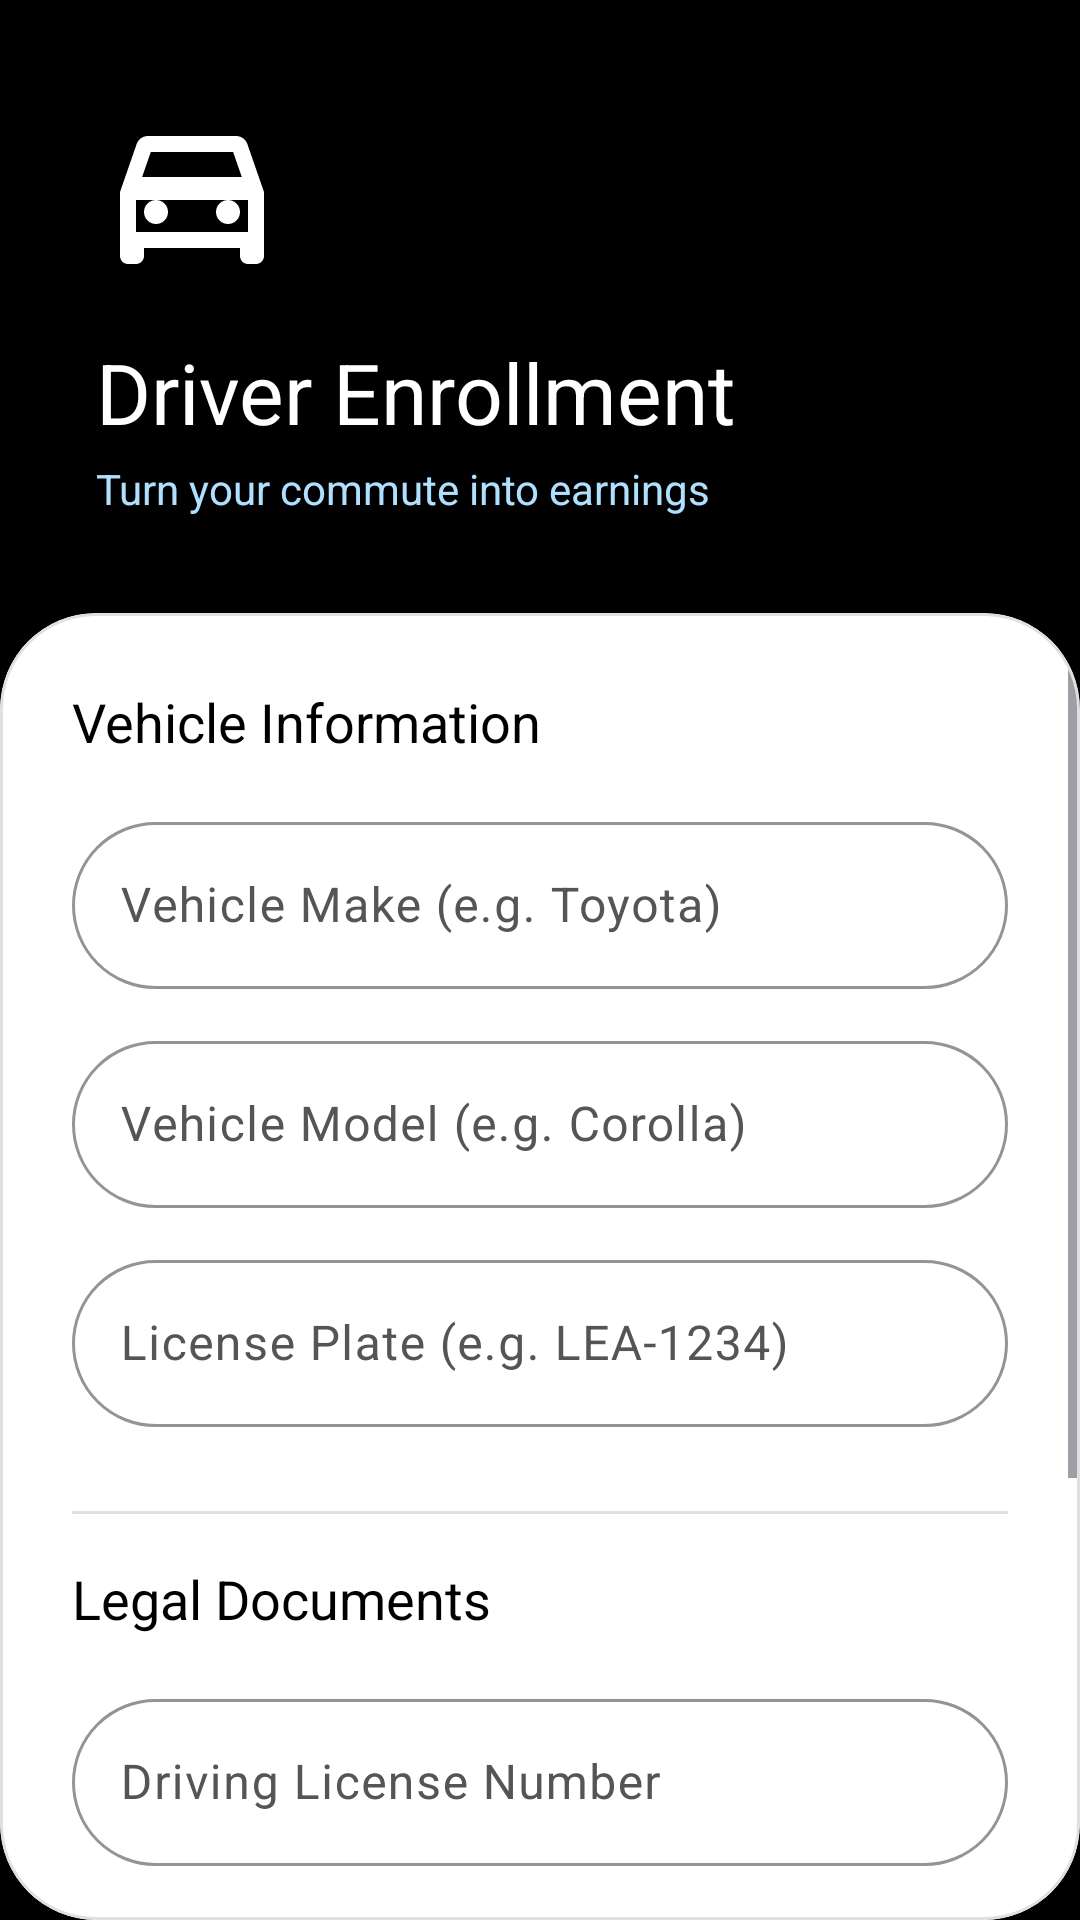

This screen was rendered from an Android layout file. Write that file and the resources it references.
<!-- AndroidManifest.xml: application theme Theme.CoRide -->
<!-- res/layout/fragment_driver_registration.xml -->
<?xml version="1.0" encoding="utf-8"?>
<androidx.constraintlayout.widget.ConstraintLayout xmlns:android="http://schemas.android.com/apk/res/android"
    xmlns:app="http://schemas.android.com/apk/res-auto"
    android:layout_width="match_parent"
    android:layout_height="match_parent"
    android:background="@color/primary">

    
    <LinearLayout
        android:id="@+id/registrationHeader"
        android:layout_width="match_parent"
        android:layout_height="wrap_content"
        android:orientation="vertical"
        android:padding="32dp"
        app:layout_constraintTop_toTopOf="parent">

        <ImageView
            android:layout_width="64dp"
            android:layout_height="64dp"
            android:src="@drawable/ic_car"
            app:tint="@color/on_primary" />

        <TextView
            android:layout_width="wrap_content"
            android:layout_height="wrap_content"
            android:layout_marginTop="16dp"
            android:text="Driver Enrollment"
            android:textColor="@color/on_primary"
            android:textSize="28sp"
            android:fontFamily="sans-serif-bold" />

        <TextView
            android:layout_width="wrap_content"
            android:layout_height="wrap_content"
            android:layout_marginTop="4dp"
            android:text="Turn your commute into earnings"
            android:textColor="#B0E0FF"
            android:textSize="14sp" />
    </LinearLayout>

    
    <com.google.android.material.card.MaterialCardView
        android:layout_width="match_parent"
        android:layout_height="0dp"
        android:backgroundTint="@color/surface"
        app:cardCornerRadius="32dp"
        app:cardElevation="0dp"
        app:layout_constraintBottom_toBottomOf="parent"
        app:layout_constraintTop_toBottomOf="@id/registrationHeader"
        app:shapeAppearanceOverlay="@style/ShapeAppearance.CoRide.TopImage">

        <ScrollView
            android:layout_width="match_parent"
            android:layout_height="match_parent"
            android:fillViewport="true">

            <LinearLayout
                android:layout_width="match_parent"
                android:layout_height="wrap_content"
                android:orientation="vertical"
                android:padding="24dp">

                <TextView
                    android:layout_width="wrap_content"
                    android:layout_height="wrap_content"
                    android:text="Vehicle Information"
                    android:textColor="@color/primary"
                    android:textSize="18sp"
                    android:fontFamily="sans-serif-bold"
                    android:layout_marginBottom="16dp" />

                
                <com.google.android.material.textfield.TextInputLayout
                    android:id="@+id/tilVehicleMake"
                    style="@style/Widget.CoRide.TextInput"
                    android:layout_width="match_parent"
                    android:layout_height="wrap_content"
                    android:layout_marginBottom="12dp"
                    android:hint="Vehicle Make (e.g. Toyota)">
                    <com.google.android.material.textfield.TextInputEditText
                        android:id="@+id/etVehicleMake"
                        android:layout_width="match_parent"
                        android:layout_height="wrap_content"
                        android:inputType="textCapWords" />
                </com.google.android.material.textfield.TextInputLayout>

                
                <com.google.android.material.textfield.TextInputLayout
                    android:id="@+id/tilVehicleModel"
                    style="@style/Widget.CoRide.TextInput"
                    android:layout_width="match_parent"
                    android:layout_height="wrap_content"
                    android:layout_marginBottom="12dp"
                    android:hint="Vehicle Model (e.g. Corolla)">
                    <com.google.android.material.textfield.TextInputEditText
                        android:id="@+id/etVehicleModel"
                        android:layout_width="match_parent"
                        android:layout_height="wrap_content"
                        android:inputType="textCapWords" />
                </com.google.android.material.textfield.TextInputLayout>

                
                <com.google.android.material.textfield.TextInputLayout
                    android:id="@+id/tilPlateNumber"
                    style="@style/Widget.CoRide.TextInput"
                    android:layout_width="match_parent"
                    android:layout_height="wrap_content"
                    android:layout_marginBottom="12dp"
                    android:hint="License Plate (e.g. LEA-1234)">
                    <com.google.android.material.textfield.TextInputEditText
                        android:id="@+id/etPlateNumber"
                        android:layout_width="match_parent"
                        android:layout_height="wrap_content"
                        android:inputType="textCapCharacters" />
                </com.google.android.material.textfield.TextInputLayout>

                <View
                    android:layout_width="match_parent"
                    android:layout_height="1dp"
                    android:background="@color/outline_variant"
                    android:layout_marginVertical="16dp" />

                <TextView
                    android:layout_width="wrap_content"
                    android:layout_height="wrap_content"
                    android:text="Legal Documents"
                    android:textColor="@color/primary"
                    android:textSize="18sp"
                    android:fontFamily="sans-serif-bold"
                    android:layout_marginBottom="16dp" />

                
                <com.google.android.material.textfield.TextInputLayout
                    android:id="@+id/tilLicenseNumber"
                    style="@style/Widget.CoRide.TextInput"
                    android:layout_width="match_parent"
                    android:layout_height="wrap_content"
                    android:layout_marginBottom="24dp"
                    android:hint="Driving License Number">
                    <com.google.android.material.textfield.TextInputEditText
                        android:id="@+id/etLicenseNumber"
                        android:layout_width="match_parent"
                        android:layout_height="wrap_content"
                        android:inputType="textCapCharacters" />
                </com.google.android.material.textfield.TextInputLayout>

                
                <TextView
                    android:layout_width="match_parent"
                    android:layout_height="wrap_content"
                    android:text="By clicking 'Finish', you agree to our Driver Terms &amp; Conditions and consent to a background identity check via your institution."
                    android:textColor="@color/on_surface_variant"
                    android:textSize="12sp"
                    android:layout_marginBottom="24dp" />

                
                <com.google.android.material.button.MaterialButton
                    android:id="@+id/btnSubmitDriver"
                    style="@style/Widget.CoRide.Button.Primary"
                    android:layout_width="match_parent"
                    android:layout_height="56dp"
                    android:text="Complete Registry" />

                <com.google.android.material.button.MaterialButton
                    android:id="@+id/btnCancelDriver"
                    style="@style/Widget.CoRide.Button.Secondary"
                    android:layout_width="match_parent"
                    android:layout_height="56dp"
                    android:layout_marginTop="12dp"
                    android:text="Maybe Later" />

            </LinearLayout>
        </ScrollView>
    </com.google.android.material.card.MaterialCardView>

</androidx.constraintlayout.widget.ConstraintLayout>
<!-- resources referenced by this layout -->
<resources>
  <color name="on_primary">#FFFFFF</color>
  <color name="on_surface_variant">#555555</color>
  <color name="outline_variant">#E0E0E0</color>
  <color name="primary">#000000</color>
  <color name="surface">#FFFFFF</color>
  <dimen name="shape_extra_large">28dp</dimen>
  <dimen name="text_label_large">14sp</dimen>
  <dimen name="button_height">52dp</dimen>
  <dimen name="shape_full">999dp</dimen>
  <dimen name="elevation_sm">1dp</dimen>
  <color name="primary_container">#E8E8E8</color>
  <color name="on_primary_container">#000000</color>
  <color name="secondary">#555555</color>
  <color name="on_secondary">#FFFFFF</color>
  <color name="secondary_container">#E0E0E0</color>
  <color name="on_secondary_container">#111111</color>
  <color name="tertiary">#BDBDBD</color>
  <color name="on_tertiary">#000000</color>
  <color name="tertiary_container">#F5F5F5</color>
  <color name="on_tertiary_container">#333333</color>
  <color name="error">#000000</color>
  <color name="on_error">#FFFFFF</color>
  <color name="error_container">#E0E0E0</color>
  <color name="on_error_container">#000000</color>
  <color name="on_surface">#111111</color>
  <color name="surface_variant">#F7F7F7</color>
  <color name="outline">#000000</color>
  <style name="ShapeAppearance.CoRide.Small" parent="ShapeAppearance.Material3.SmallComponent">
          <item name="cornerFamily">rounded</item>
          <item name="cornerSize">@dimen/shape_small</item>
      </style>
  <style name="ShapeAppearance.CoRide.Medium" parent="ShapeAppearance.Material3.MediumComponent">
          <item name="cornerFamily">rounded</item>
          <item name="cornerSize">@dimen/shape_medium</item>
      </style>
  <style name="ShapeAppearance.CoRide.Large" parent="ShapeAppearance.Material3.LargeComponent">
          <item name="cornerFamily">rounded</item>
          <item name="cornerSize">@dimen/shape_large</item>
      </style>
  <style name="Widget.CoRide.FAB" parent="Widget.Design.FloatingActionButton">
          <item name="shapeAppearance">@style/ShapeAppearance.CoRide.Full</item>
          <item name="backgroundTint">@color/surface</item>
          <item name="tint">@color/primary</item>
          <item name="elevation">@dimen/elevation_md</item>
      </style>
  <style name="Widget.CoRide.TopAppBar" parent="Widget.Material3.Toolbar">
          <item name="android:background">@color/surface</item>
          <item name="titleTextColor">@color/on_surface</item>
          <item name="titleTextAppearance">@style/TextAppearance.CoRide.TitleLarge</item>
      </style>
  <style name="Widget.CoRide.AppBarLayout" parent="Widget.Material3.AppBarLayout">
          <item name="android:background">@color/surface</item>
          <item name="elevation">@dimen/elevation_none</item>
          <item name="liftOnScroll">true</item>
      </style>
  <dimen name="shape_small">8dp</dimen>
  <dimen name="shape_medium">12dp</dimen>
  <dimen name="shape_large">16dp</dimen>
  <style name="ShapeAppearance.CoRide.Full" parent="">
          <item name="cornerFamily">rounded</item>
          <item name="cornerSize">@dimen/shape_full</item>
      </style>
  <dimen name="elevation_md">3dp</dimen>
  <style name="Widget.CoRide.NavActiveIndicator" parent="Widget.Material3.BottomNavigationView.ActiveIndicator">
          <item name="android:width">64dp</item>
          <item name="android:height">32dp</item>
          <item name="shapeAppearance">@style/ShapeAppearance.CoRide.Full</item>
          <item name="android:color">@color/primary_container</item>
      </style>
  <style name="TextAppearance.CoRide.TitleLarge" parent="TextAppearance.Material3.TitleLarge">
          <item name="android:textColor">@color/on_surface</item>
      </style>
  <dimen name="elevation_none">0dp</dimen>
</resources>
